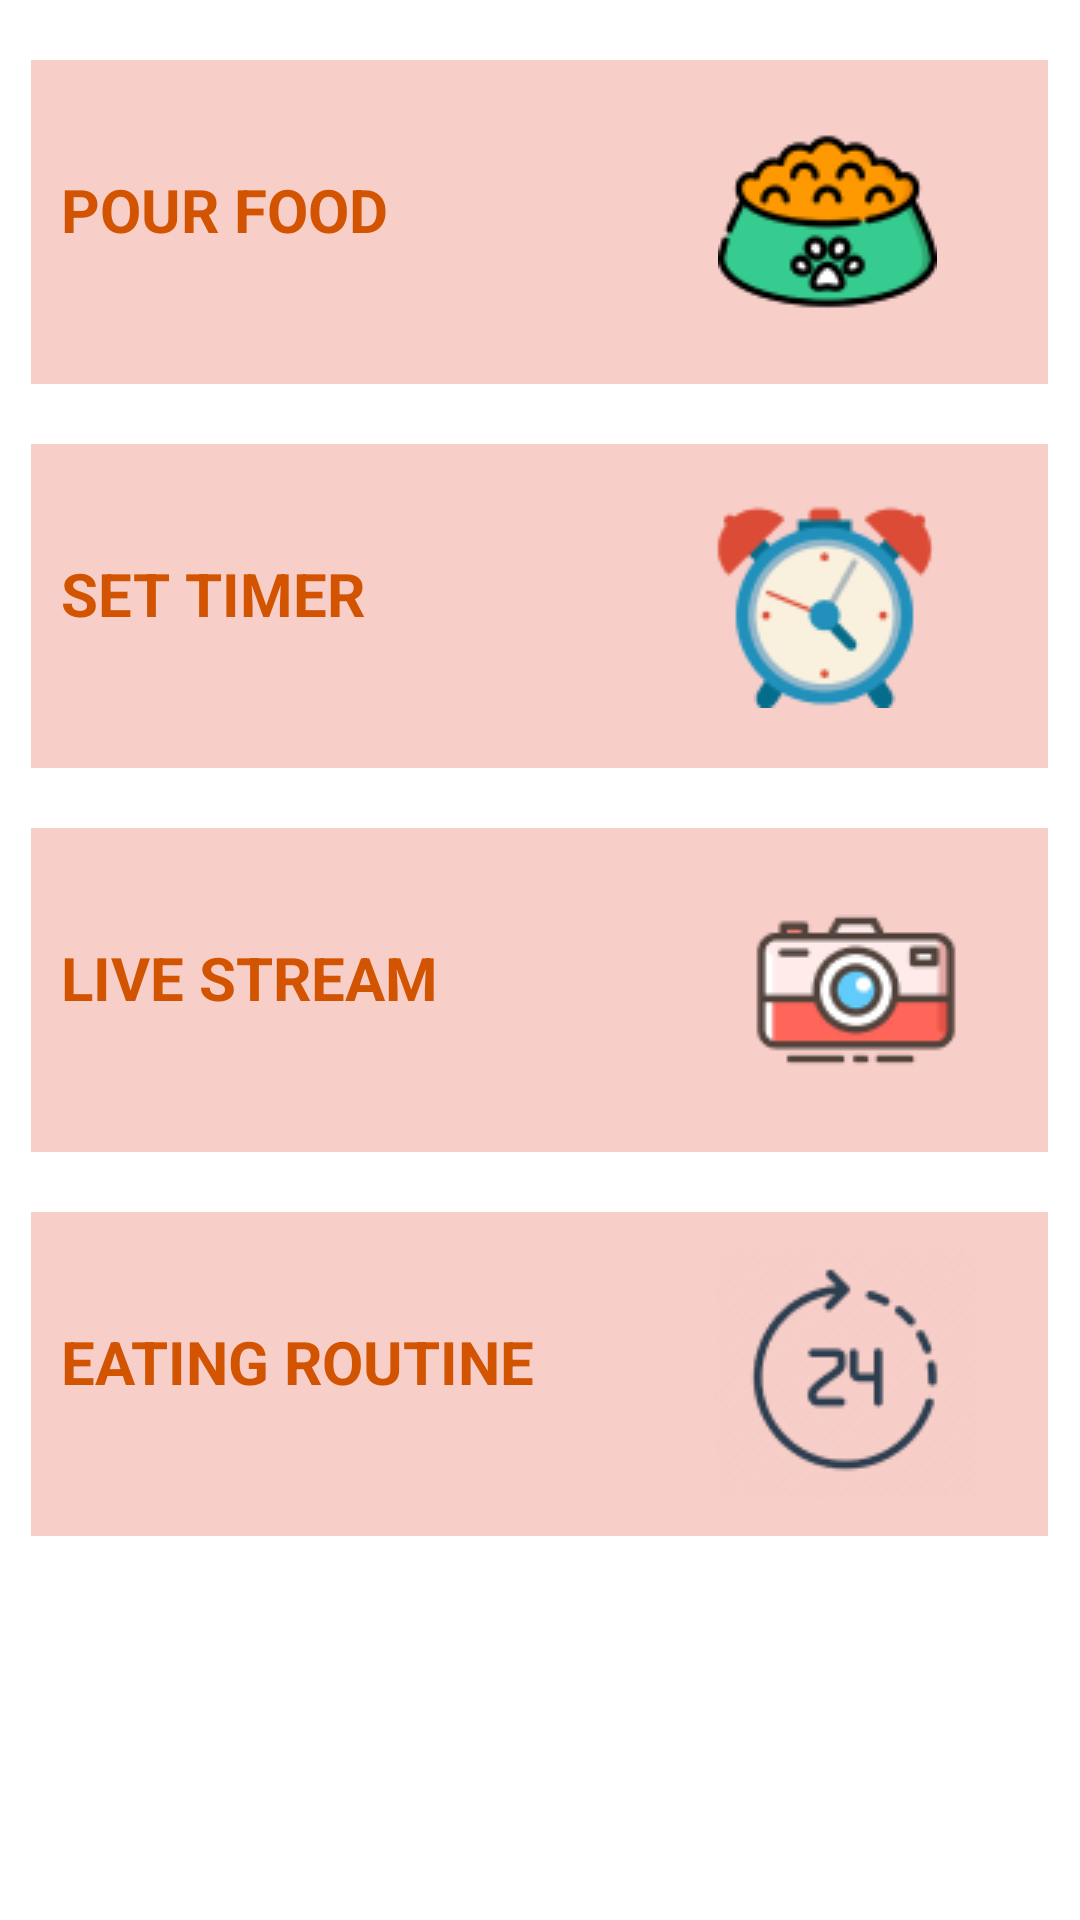

Layout XML and referenced resources for this Android screen:
<!-- AndroidManifest.xml: application theme Theme.FeedMe -->
<!-- res/layout/activity_main.xml -->
<?xml version="1.0" encoding="utf-8"?>
<LinearLayout xmlns:android="http://schemas.android.com/apk/res/android"
    xmlns:app="http://schemas.android.com/apk/res-auto"
    xmlns:tools="http://schemas.android.com/tools"
    android:layout_width="match_parent"
    android:layout_height="match_parent"
    android:orientation="vertical"
    tools:context=".MainActivity">

    <RelativeLayout
        android:layout_width="wrap_content"
        android:layout_height="wrap_content"
        android:layout_gravity="center_horizontal"
        android:layout_marginTop="20dp">

        <LinearLayout
            android:id="@+id/linearLayout1"
            android:layout_width="339dp"
            android:layout_height="108dp"
            android:background="#f8cec9"
            android:orientation="horizontal">

            <TextView
                android:id="@+id/textView1"
                android:layout_width="199dp"
                android:layout_height="35dp"
                android:layout_gravity="center_vertical"
                android:layout_marginStart="10dp"
                android:gravity="start"
                android:text="Pour Food"
                android:textAllCaps="true"
                android:textColor="#D35400"
                android:textSize="20sp"
                android:textStyle="bold" />

            <ImageView
                android:id="@+id/imageView1"
                android:layout_width="73dp"
                android:layout_height="63dp"
                android:layout_gravity="center_vertical"
                android:layout_marginStart="20dp"
                android:src="@drawable/image1" />

        </LinearLayout>

    </RelativeLayout>

    <RelativeLayout
        android:layout_width="wrap_content"
        android:layout_height="wrap_content"
        android:layout_gravity="center_horizontal"
        android:layout_marginTop="20dp">

        <LinearLayout
            android:id="@+id/linearLayout2"
            android:layout_width="339dp"
            android:layout_height="108dp"
            android:background="#f8cec9"
            android:orientation="horizontal">

            <TextView
                android:id="@+id/textView2"
                android:layout_width="198dp"
                android:layout_height="35dp"
                android:layout_gravity="center_vertical"
                android:layout_marginStart="10dp"
                android:gravity="start"
                android:text="SET TIMER"
                android:textAllCaps="true"
                android:textColor="#D35400"
                android:textSize="20sp"
                android:textStyle="bold" />

            <ImageView
                android:id="@+id/imageView2"
                android:layout_width="73dp"
                android:layout_height="68dp"
                android:layout_gravity="center_vertical"
                android:layout_marginStart="20dp"
                android:src="@drawable/image2" />

        </LinearLayout>

    </RelativeLayout>

    <RelativeLayout
        android:layout_width="wrap_content"
        android:layout_height="wrap_content"
        android:layout_gravity="center_horizontal"
        android:layout_marginTop="20dp">

        <LinearLayout
            android:layout_width="339dp"
            android:layout_height="108dp"
            android:id="@+id/linearLayout3"
            android:background="#f8cec9"
            android:orientation="horizontal">

            <TextView
                android:layout_width="198dp"
                android:layout_height="35dp"
                android:layout_gravity="center_vertical"
                android:layout_marginStart="10dp"
                android:gravity="start"
                android:text="LIVE STREAM"
                android:textAllCaps="true"
                android:textColor="#D35400"
                android:textSize="20sp"
                android:textStyle="bold" />

            <ImageView
                android:layout_width="94dp"
                android:layout_height="72dp"
                android:layout_gravity="center_vertical"
                android:layout_marginStart="20dp"
                android:src="@drawable/image3" />

        </LinearLayout>

    </RelativeLayout>

    <RelativeLayout
        android:layout_width="wrap_content"
        android:layout_height="wrap_content"
        android:layout_gravity="center_horizontal"
        android:layout_marginTop="20dp">

        <LinearLayout
            android:id="@+id/linearLayout4"
            android:layout_width="339dp"
            android:layout_height="108dp"
            android:background="#f8cec9"
            android:orientation="horizontal">

            <TextView
                android:id="@+id/textView4"
                android:layout_width="198dp"
                android:layout_height="35dp"
                android:layout_gravity="center_vertical"
                android:layout_marginStart="10dp"
                android:gravity="start"
                android:text="EATING ROUTINE"
                android:textAllCaps="true"
                android:textColor="#D35400"
                android:textSize="20sp"
                android:textStyle="bold" />

            <ImageView
                android:id="@+id/imageView4"
                android:layout_width="87dp"
                android:layout_height="83dp"
                android:layout_gravity="center_vertical"
                android:layout_marginStart="20dp"
                android:src="@drawable/image4" />

        </LinearLayout>

    </RelativeLayout>
</LinearLayout>
<!-- resources referenced by this layout -->
<resources>
  <!-- drawable image1: png bitmap (drawable, 4791 bytes) -->
  <!-- drawable image2: png bitmap (drawable, 6026 bytes) -->
  <!-- drawable image3: png bitmap (drawable, 4260 bytes) -->
  <!-- drawable image4: png bitmap (drawable, 3911 bytes) -->
  <style name="Theme.FeedMe" parent="Theme.MaterialComponents.Light.NoActionBar">
          
          <item name="colorPrimary">@color/purple_500</item>
          <item name="colorPrimaryVariant">@color/purple_700</item>
          <item name="colorOnPrimary">@color/white</item>
          
          <item name="colorSecondary">@color/teal_200</item>
          <item name="colorSecondaryVariant">@color/teal_700</item>
          <item name="colorOnSecondary">@color/black</item>
          
          <item name="android:statusBarColor" tools:targetApi="l">?attr/colorPrimaryVariant</item>
          
      </style>
  <color name="purple_500">#FF6200EE</color>
  <color name="purple_700">#FF3700B3</color>
  <color name="white">#FFFFFFFF</color>
  <color name="teal_200">#FF03DAC5</color>
  <color name="teal_700">#FF018786</color>
  <color name="black">#FF000000</color>
</resources>
